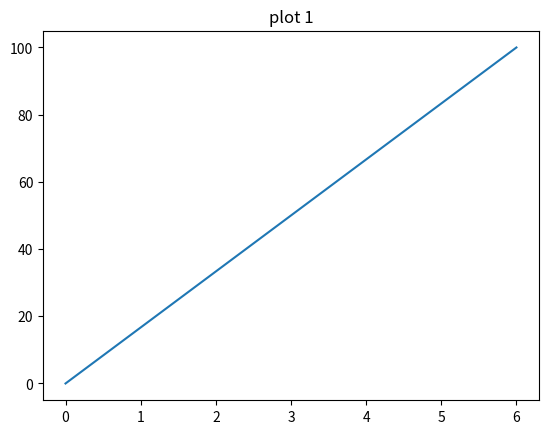
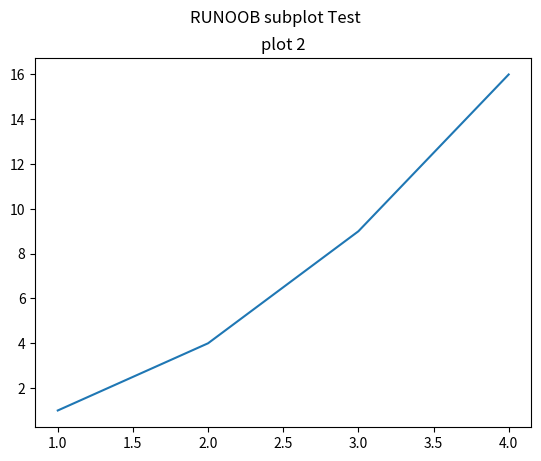

Recreate these plots in Python, in order.
import matplotlib.pyplot as plt
import numpy as np

#plot 1:
plt.figure(1)
xpoints = np.array([0, 6])
ypoints = np.array([0, 100])


plt.plot(xpoints,ypoints)
plt.title("plot 1")

plt.savefig("1")
#plot 2:
plt.figure(2)
x = np.array([1, 2, 3, 4])
y = np.array([1, 4, 9, 16])


plt.plot(x,y)
plt.title("plot 2")

plt.suptitle("RUNOOB subplot Test")

plt.savefig("2")
